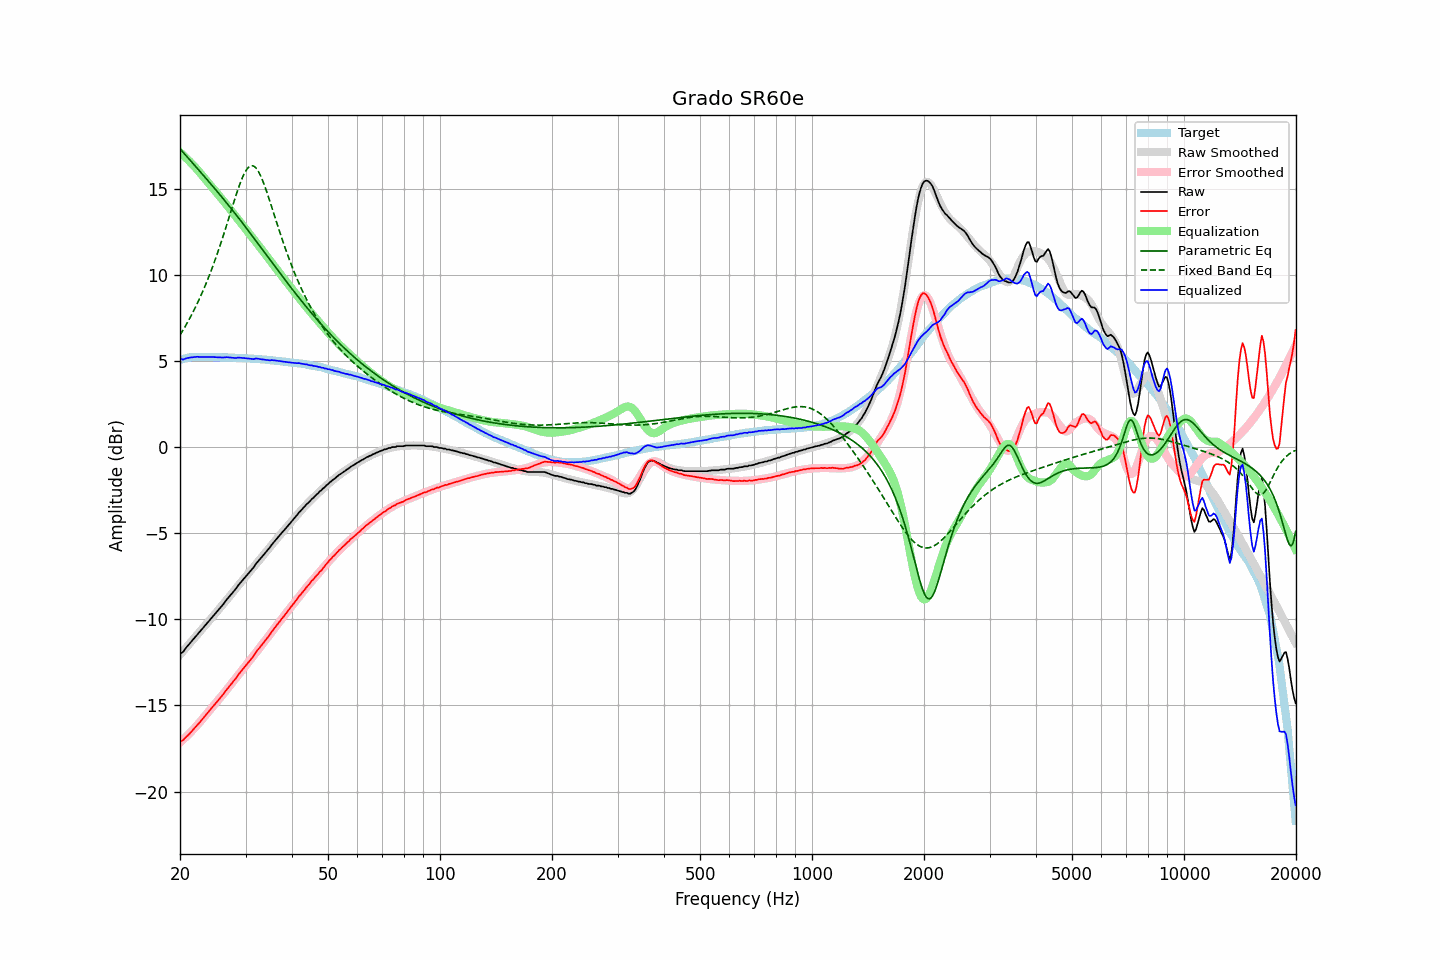

The file beside this chart, header and first rows:
frequency, raw, error, smoothed, error_smoothed, equalization, parametric_eq, fixed_band_eq, equalized_raw, equalized_smoothed, target
20.00, -12.01, -17.09, -12.05, -17.15, 17.15, 17.35, 6.53, 5.14, 5.10, 5.08
20.20, -11.94, -17.05, -11.95, -17.07, 17.07, 17.24, 6.68, 5.12, 5.12, 5.11
20.40, -11.88, -17.02, -11.84, -16.98, 16.98, 17.14, 6.83, 5.10, 5.14, 5.14
20.61, -11.75, -16.90, -11.73, -16.89, 16.89, 17.03, 6.99, 5.14, 5.16, 5.16
20.81, -11.62, -16.81, -11.62, -16.80, 16.80, 16.93, 7.15, 5.18, 5.18, 5.19
21.02, -11.51, -16.73, -11.51, -16.71, 16.71, 16.82, 7.32, 5.19, 5.20, 5.22
21.23, -11.40, -16.63, -11.40, -16.61, 16.61, 16.72, 7.49, 5.21, 5.21, 5.23
21.44, -11.29, -16.53, -11.30, -16.52, 16.52, 16.61, 7.66, 5.23, 5.22, 5.24
21.66, -11.18, -16.43, -11.19, -16.42, 16.42, 16.51, 7.84, 5.24, 5.23, 5.25
21.87, -11.07, -16.32, -11.08, -16.32, 16.32, 16.40, 8.03, 5.25, 5.24, 5.25
22.09, -10.96, -16.22, -10.97, -16.22, 16.22, 16.29, 8.22, 5.26, 5.25, 5.26
22.31, -10.85, -16.11, -10.86, -16.12, 16.12, 16.19, 8.41, 5.27, 5.26, 5.26
22.54, -10.75, -16.01, -10.75, -16.01, 16.01, 16.08, 8.61, 5.25, 5.26, 5.26
22.76, -10.64, -15.90, -10.64, -15.89, 15.89, 15.97, 8.82, 5.25, 5.26, 5.26
22.99, -10.53, -15.78, -10.53, -15.79, 15.79, 15.86, 9.03, 5.25, 5.26, 5.25
23.22, -10.42, -15.67, -10.42, -15.68, 15.68, 15.76, 9.25, 5.25, 5.26, 5.25
23.45, -10.31, -15.56, -10.31, -15.56, 15.56, 15.65, 9.47, 5.25, 5.25, 5.25
23.69, -10.20, -15.45, -10.20, -15.45, 15.45, 15.54, 9.70, 5.25, 5.25, 5.25
23.92, -10.09, -15.34, -10.10, -15.35, 15.35, 15.43, 9.93, 5.25, 5.25, 5.25
24.16, -9.98, -15.23, -9.99, -15.23, 15.23, 15.32, 10.17, 5.25, 5.25, 5.25
24.40, -9.87, -15.12, -9.88, -15.12, 15.12, 15.21, 10.42, 5.25, 5.24, 5.25
24.65, -9.76, -15.00, -9.77, -15.01, 15.01, 15.10, 10.67, 5.25, 5.24, 5.24
24.89, -9.66, -14.90, -9.66, -14.90, 14.90, 14.99, 10.93, 5.24, 5.24, 5.24
25.14, -9.55, -14.79, -9.55, -14.79, 14.79, 14.88, 11.20, 5.23, 5.24, 5.24
25.39, -9.44, -14.68, -9.43, -14.67, 14.67, 14.77, 11.47, 5.23, 5.24, 5.24
25.65, -9.33, -14.57, -9.32, -14.56, 14.56, 14.66, 11.75, 5.23, 5.24, 5.24
25.91, -9.23, -14.45, -9.21, -14.45, 14.45, 14.55, 12.03, 5.22, 5.23, 5.23
26.16, -9.11, -14.34, -9.10, -14.33, 14.33, 14.43, 12.32, 5.22, 5.23, 5.23
26.43, -8.99, -14.21, -8.99, -14.21, 14.21, 14.32, 12.61, 5.23, 5.23, 5.23
26.69, -8.85, -14.08, -8.87, -14.10, 14.10, 14.20, 12.91, 5.24, 5.22, 5.23
26.96, -8.74, -13.97, -8.76, -13.98, 13.98, 14.09, 13.21, 5.23, 5.22, 5.23
27.23, -8.63, -13.85, -8.64, -13.86, 13.86, 13.97, 13.51, 5.22, 5.22, 5.22
27.50, -8.52, -13.74, -8.52, -13.74, 13.74, 13.86, 13.81, 5.21, 5.22, 5.22
27.77, -8.41, -13.62, -8.40, -13.62, 13.62, 13.74, 14.11, 5.20, 5.21, 5.21
28.05, -8.30, -13.51, -8.29, -13.50, 13.50, 13.62, 14.41, 5.19, 5.21, 5.21
28.33, -8.19, -13.39, -8.17, -13.38, 13.38, 13.50, 14.70, 5.18, 5.20, 5.20
28.62, -8.05, -13.24, -8.06, -13.26, 13.26, 13.38, 14.97, 5.21, 5.20, 5.20
28.90, -7.93, -13.13, -7.95, -13.14, 13.14, 13.26, 15.24, 5.21, 5.20, 5.20
29.19, -7.82, -13.01, -7.84, -13.03, 13.03, 13.14, 15.49, 5.20, 5.19, 5.19
29.48, -7.71, -12.90, -7.72, -12.91, 12.91, 13.02, 15.71, 5.20, 5.18, 5.19
29.78, -7.60, -12.78, -7.61, -12.79, 12.79, 12.90, 15.91, 5.19, 5.18, 5.18
30.08, -7.49, -12.67, -7.50, -12.67, 12.67, 12.78, 16.08, 5.18, 5.17, 5.18
30.38, -7.38, -12.55, -7.38, -12.55, 12.55, 12.65, 16.21, 5.17, 5.17, 5.17
30.68, -7.28, -12.45, -7.27, -12.43, 12.43, 12.53, 16.31, 5.15, 5.16, 5.17
30.99, -7.17, -12.33, -7.15, -12.31, 12.31, 12.41, 16.36, 5.14, 5.16, 5.16
31.30, -7.06, -12.21, -7.04, -12.19, 12.19, 12.28, 16.37, 5.13, 5.15, 5.15
31.61, -6.95, -12.10, -6.93, -12.08, 12.08, 12.16, 16.33, 5.12, 5.15, 5.15
31.93, -6.80, -11.93, -6.82, -11.96, 11.96, 12.03, 16.26, 5.16, 5.14, 5.14
32.24, -6.68, -11.81, -6.71, -11.84, 11.84, 11.91, 16.14, 5.16, 5.13, 5.13
32.57, -6.57, -11.70, -6.59, -11.72, 11.72, 11.78, 15.99, 5.15, 5.13, 5.13
32.89, -6.47, -11.59, -6.48, -11.60, 11.60, 11.66, 15.81, 5.12, 5.12, 5.12
33.22, -6.36, -11.47, -6.36, -11.47, 11.47, 11.53, 15.60, 5.11, 5.11, 5.11
33.55, -6.25, -11.36, -6.25, -11.35, 11.35, 11.41, 15.36, 5.10, 5.10, 5.11
33.89, -6.14, -11.24, -6.13, -11.23, 11.23, 11.28, 15.11, 5.08, 5.09, 5.10
34.23, -6.03, -11.12, -6.02, -11.10, 11.10, 11.15, 14.84, 5.07, 5.09, 5.09
34.57, -5.92, -11.00, -5.90, -10.98, 10.98, 11.03, 14.56, 5.06, 5.08, 5.08
34.92, -5.80, -10.87, -5.79, -10.86, 10.86, 10.90, 14.27, 5.05, 5.07, 5.07
35.27, -5.66, -10.72, -5.68, -10.74, 10.74, 10.78, 13.98, 5.07, 5.06, 5.06
35.62, -5.55, -10.60, -5.57, -10.62, 10.62, 10.65, 13.69, 5.06, 5.05, 5.05
35.97, -5.44, -10.48, -5.45, -10.49, 10.49, 10.52, 13.39, 5.05, 5.04, 5.04
... 635 more rows
